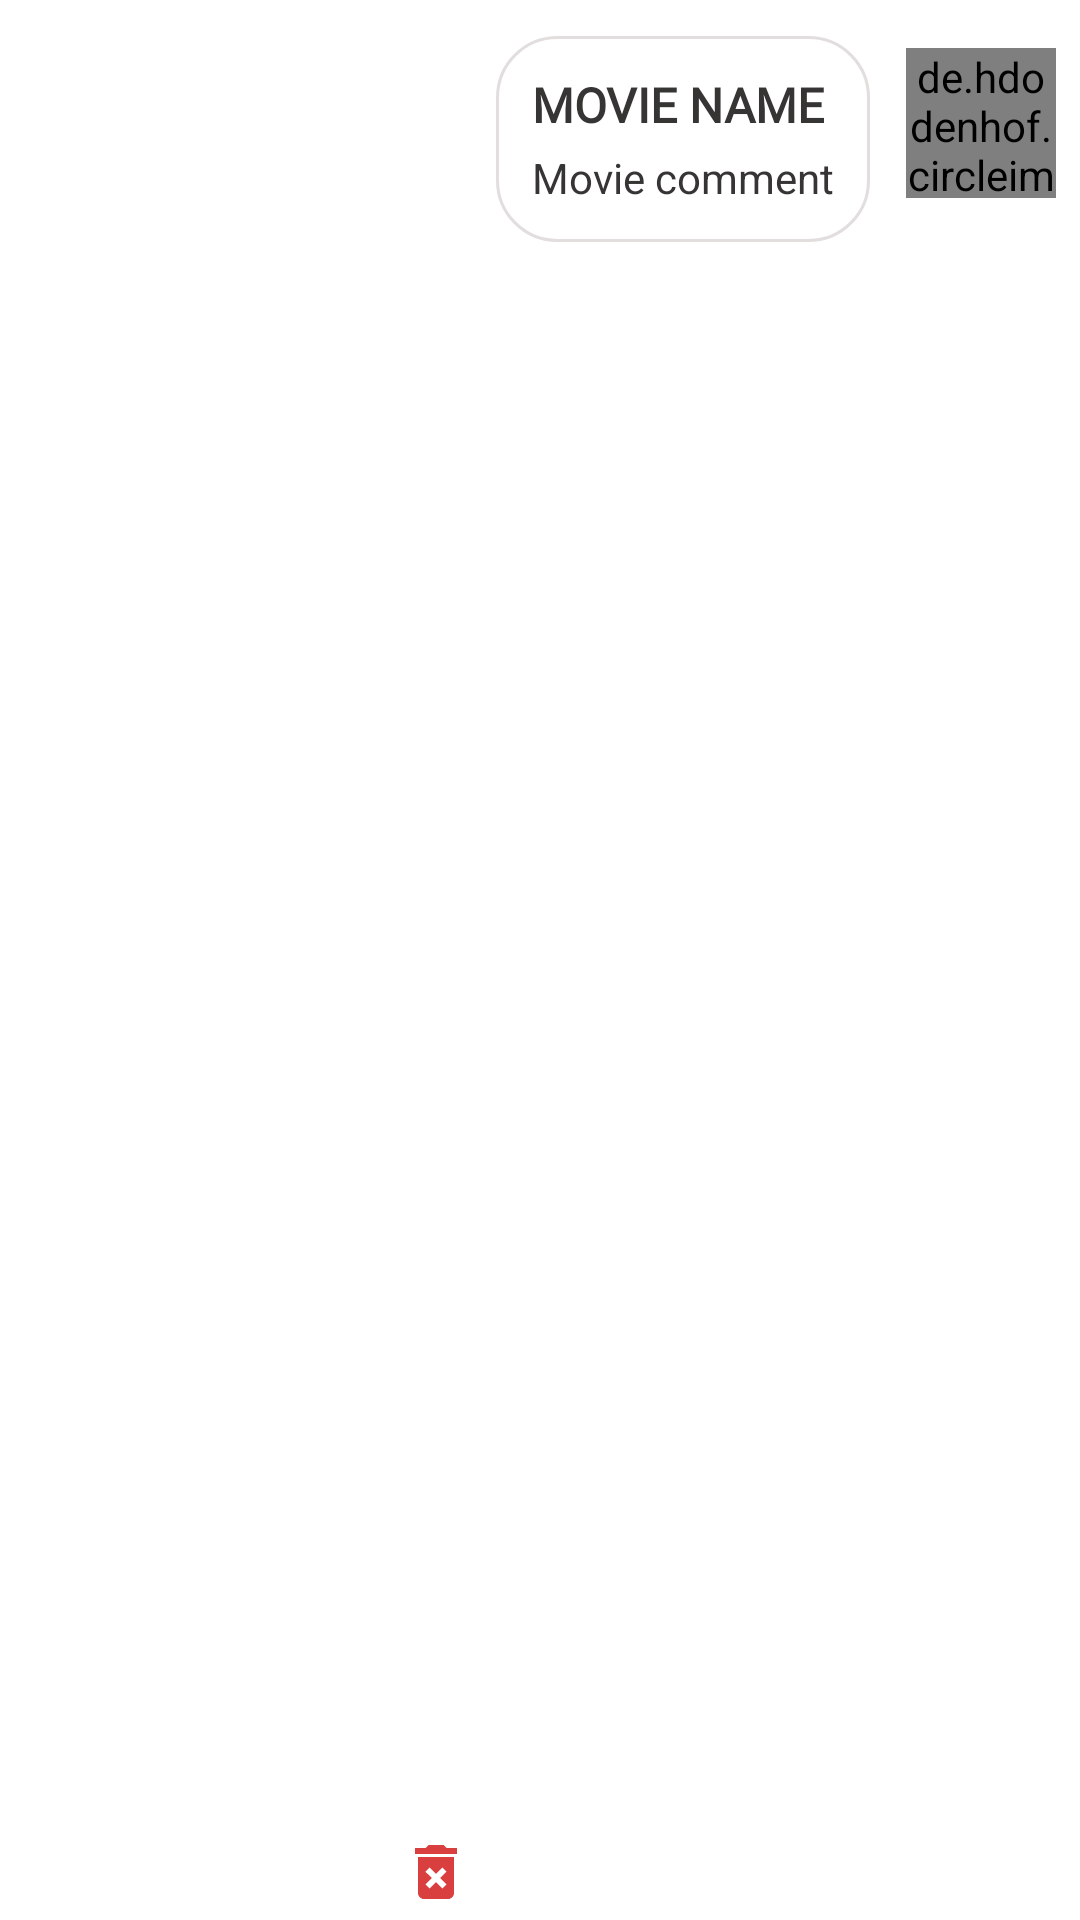

Layout XML and referenced resources for this Android screen:
<!-- AndroidManifest.xml: application theme Theme.AlphaTest -->
<!-- res/layout/chat_to_row.xml -->
<?xml version="1.0" encoding="utf-8"?>
<androidx.constraintlayout.widget.ConstraintLayout xmlns:android="http://schemas.android.com/apk/res/android"
    xmlns:app="http://schemas.android.com/apk/res-auto"
    xmlns:tools="http://schemas.android.com/tools"
    android:layout_width="match_parent"
    android:layout_height="wrap_content"
    android:layout_marginBottom="8dp">

    <ImageButton
        android:id="@+id/deleteChatRowImageButton"
        android:layout_width="wrap_content"
        android:layout_height="wrap_content"
        android:layout_marginEnd="8dp"
        android:layout_marginBottom="4dp"
        android:background="#00FFFFFF"
        app:layout_constraintBottom_toBottomOf="parent"
        app:layout_constraintEnd_toStartOf="@+id/toLayout"
        app:srcCompat="@drawable/ic_delete" />

    <LinearLayout
        android:id="@+id/toLayout"
        android:layout_width="0dp"
        android:layout_height="wrap_content"
        android:layout_marginTop="12dp"
        android:layout_marginEnd="12dp"
        android:background="@drawable/round_edittext"
        android:maxWidth="200dp"
        android:orientation="vertical"
        android:padding="12dp"
        app:layout_constraintEnd_toStartOf="@+id/toImageView"
        app:layout_constraintTop_toTopOf="parent">

        <TextView
            android:id="@+id/toTitleTextView"
            android:layout_width="wrap_content"
            android:layout_height="wrap_content"
            android:layout_marginBottom="4dp"
            android:fontFamily="@font/abeezee"
            android:maxWidth="200dp"
            android:text="MOVIE NAME"
            android:textColor="#373434"
            android:textSize="16sp"
            android:textStyle="bold" />

        <TextView
            android:id="@+id/toCommentTextView"
            android:layout_width="wrap_content"
            android:layout_height="wrap_content"
            android:maxWidth="200dp"
            android:text="Movie comment"
            android:textColor="#373434" />
    </LinearLayout>

    <de.hdodenhof.circleimageview.CircleImageView
        android:id="@+id/toImageView"
        android:layout_width="50dp"
        android:layout_height="50dp"
        android:layout_marginTop="16dp"
        android:layout_marginEnd="8dp"
        app:civ_border_color="@color/black"
        app:civ_border_width="2dp"
        app:layout_constraintEnd_toEndOf="parent"
        app:layout_constraintTop_toTopOf="parent"
        tools:srcCompat="@drawable/circle" />
</androidx.constraintlayout.widget.ConstraintLayout>
<!-- resources referenced by this layout -->
<resources>
  <color name="black">#FF000000</color>
  <!-- drawable ic_delete (drawable-anydpi) -->
  <vector xmlns:android="http://schemas.android.com/apk/res/android"
      android:width="24dp"
      android:height="24dp"
      android:viewportWidth="24"
      android:viewportHeight="24"
      android:tint="#D00F0F"
      android:alpha="0.8">
    <path
        android:fillColor="@android:color/white"
        android:pathData="M6,19c0,1.1 0.9,2 2,2h8c1.1,0 2,-0.9 2,-2L18,7L6,7v12zM8.46,11.88l1.41,-1.41L12,12.59l2.12,-2.12 1.41,1.41L13.41,14l2.12,2.12 -1.41,1.41L12,15.41l-2.12,2.12 -1.41,-1.41L10.59,14l-2.13,-2.12zM15.5,4l-1,-1h-5l-1,1L5,4v2h14L19,4z"/>
  </vector>
  <!-- drawable round_edittext (drawable) -->
  <?xml version="1.0" encoding="utf-8"?>
  <shape xmlns:android="http://schemas.android.com/apk/res/android">
  
      <solid android:color="#FFFFFF"/>
      <corners android:radius="20dp"/>
      <stroke android:color="#E3DEDE" android:width="1dp"/>
  
  </shape>
  <style name="Theme.AlphaTest" parent="Theme.MaterialComponents.DayNight.DarkActionBar">
          
          
          <item name="colorPrimary">@color/light_blue</item>
          <item name="colorPrimaryVariant">@color/purple_700</item>
          <item name="colorOnPrimary">@color/white</item>
          
          <item name="colorSecondary">@color/teal_200</item>
          <item name="colorSecondaryVariant">@color/teal_700</item>
          <item name="colorOnSecondary">@color/black</item>
          
          <item name="android:statusBarColor" tools:targetApi="l">@color/light_blue</item>
          <item name="android:navigationBarColor">@color/light_blue</item>
          <item name="android:actionBarStyle">@color/light_blue</item>
          
      </style>
  <color name="light_blue">#01b4e4</color>
  <color name="purple_700">#FF3700B3</color>
  <color name="white">#FFFFFFFF</color>
  <color name="teal_200">#FF03DAC5</color>
  <color name="teal_700">#FF018786</color>
</resources>
